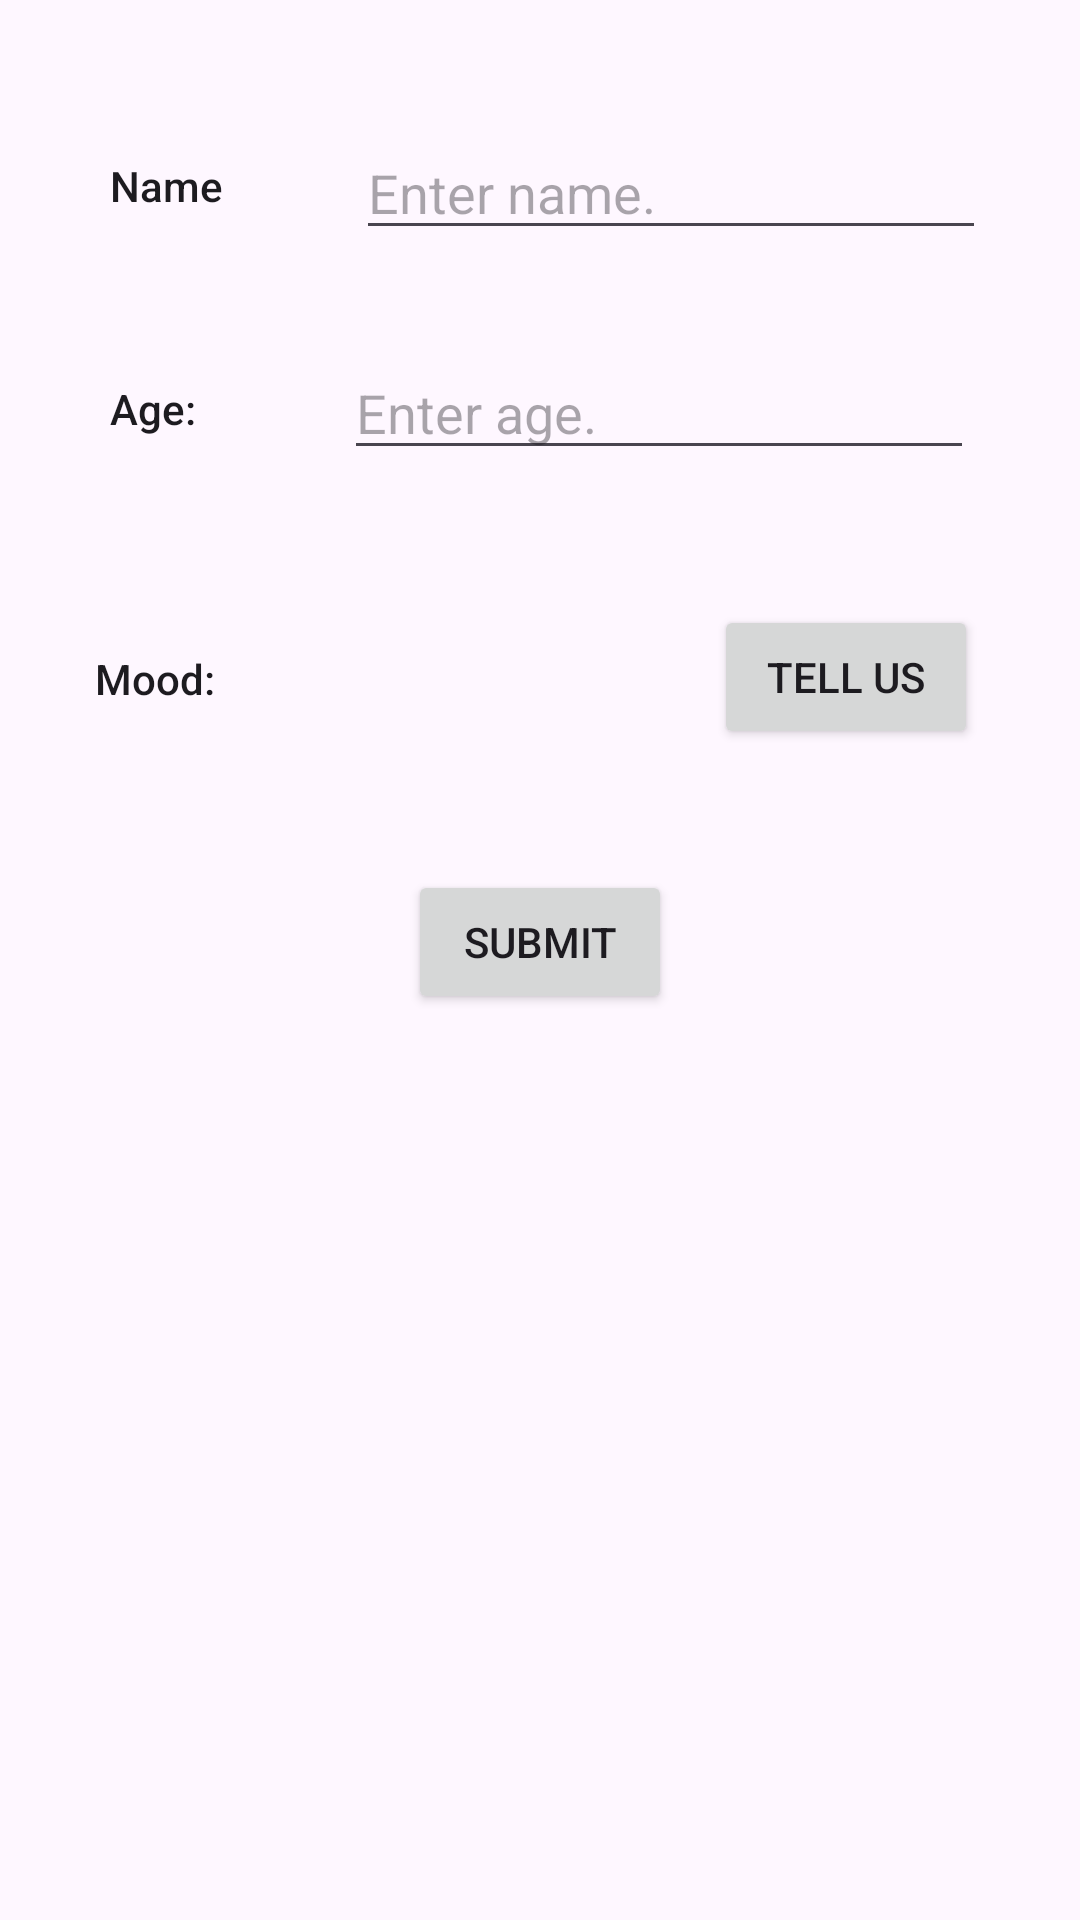

Android layout source for this screen:
<!-- AndroidManifest.xml: application theme Theme.IntentsDemo -->
<!-- res/layout/activity_main.xml -->
<?xml version="1.0" encoding="utf-8"?>
<androidx.constraintlayout.widget.ConstraintLayout xmlns:android="http://schemas.android.com/apk/res/android"
    xmlns:app="http://schemas.android.com/apk/res-auto"
    xmlns:tools="http://schemas.android.com/tools"
    android:layout_width="match_parent"
    android:layout_height="match_parent"
    tools:context=".MainActivity"
    android:padding="10dp">

    <TextView
        android:id="@+id/textViewName"
        android:layout_width="wrap_content"
        android:layout_height="wrap_content"
        android:text="Name"
        android:textAppearance="@style/TextAppearance.AppCompat.Body2"
        app:layout_constraintBottom_toBottomOf="@+id/editTextName"
        app:layout_constraintEnd_toStartOf="@+id/editTextName"
        app:layout_constraintHorizontal_bias="0.376"
        app:layout_constraintStart_toStartOf="parent"
        app:layout_constraintTop_toTopOf="@+id/editTextName"
        app:layout_constraintVertical_bias="0.461" />

    <EditText
        android:id="@+id/editTextName"
        android:layout_width="210dp"
        android:layout_height="wrap_content"
        android:layout_marginTop="32dp"
        android:ems="10"
        android:hint="Enter name."
        android:inputType="text"
        app:layout_constraintEnd_toEndOf="parent"
        app:layout_constraintHorizontal_bias="0.835"
        app:layout_constraintStart_toStartOf="parent"
        app:layout_constraintTop_toTopOf="parent" />

    <EditText
        android:id="@+id/editTextAge"
        android:layout_width="wrap_content"
        android:layout_height="wrap_content"
        android:layout_marginTop="32dp"
        android:ems="10"
        android:hint="Enter age."
        android:inputType="number"
        app:layout_constraintEnd_toEndOf="parent"
        app:layout_constraintHorizontal_bias="0.805"
        app:layout_constraintStart_toStartOf="parent"
        app:layout_constraintTop_toBottomOf="@+id/editTextName" />

    <TextView
        android:id="@+id/textViewAge"
        android:layout_width="wrap_content"
        android:layout_height="wrap_content"
        android:text="@string/age"
        android:textAppearance="@style/TextAppearance.AppCompat.Body2"
        app:layout_constraintBottom_toBottomOf="@+id/editTextAge"
        app:layout_constraintEnd_toStartOf="@+id/editTextAge"
        app:layout_constraintHorizontal_bias="0.35"
        app:layout_constraintStart_toStartOf="parent"
        app:layout_constraintTop_toTopOf="@+id/editTextAge" />

    <Button
        android:id="@+id/buttonSelectMood"
        android:layout_width="wrap_content"
        android:layout_height="wrap_content"
        android:layout_marginEnd="24dp"
        android:text="@string/select_mood"
        app:layout_constraintBottom_toBottomOf="@+id/imageViewMoodView"
        app:layout_constraintEnd_toEndOf="parent"
        app:layout_constraintTop_toTopOf="@+id/imageViewMoodView" />

    <TextView
        android:id="@+id/textViewMood"
        android:layout_width="wrap_content"
        android:layout_height="wrap_content"
        android:text="@string/mood"
        android:textAppearance="@style/TextAppearance.AppCompat.Body2"
        app:layout_constraintBottom_toBottomOf="@+id/buttonSelectMood"
        app:layout_constraintEnd_toStartOf="@+id/imageViewMoodView"
        app:layout_constraintHorizontal_bias="0.341"
        app:layout_constraintStart_toStartOf="parent"
        app:layout_constraintTop_toTopOf="@+id/buttonSelectMood"
        app:layout_constraintVertical_bias="0.517" />

    <ImageView
        android:id="@+id/imageViewMoodView"
        android:layout_width="76dp"
        android:layout_height="80dp"
        android:layout_marginEnd="48dp"
        app:layout_constraintBottom_toBottomOf="parent"
        app:layout_constraintEnd_toStartOf="@+id/buttonSelectMood"
        app:layout_constraintTop_toTopOf="parent"
        app:layout_constraintVertical_bias="0.325"
        app:srcCompat="@drawable/ok" />

    <Button
        android:id="@+id/buttonSubmit"
        android:layout_width="wrap_content"
        android:layout_height="wrap_content"
        android:layout_marginBottom="292dp"
        android:text="Submit"
        app:layout_constraintBottom_toBottomOf="parent"
        app:layout_constraintEnd_toEndOf="parent"
        app:layout_constraintStart_toStartOf="parent" />

    <TextView
        android:id="@+id/textViewMoodCaption"
        android:layout_width="wrap_content"
        android:layout_height="wrap_content"
        android:layout_marginTop="8dp"
        app:layout_constraintEnd_toEndOf="@+id/imageViewMoodView"
        app:layout_constraintHorizontal_bias="0.722"
        app:layout_constraintStart_toStartOf="@+id/imageViewMoodView"
        app:layout_constraintTop_toBottomOf="@+id/imageViewMoodView" />

</androidx.constraintlayout.widget.ConstraintLayout>
<!-- resources referenced by this layout -->
<resources>
  <string name="age">Age:</string>
  <string name="mood">Mood:</string>
  <string name="select_mood">Tell us</string>
  <style name="Theme.IntentsDemo" parent="Base.Theme.IntentsDemo" />
  <style name="Base.Theme.IntentsDemo" parent="Theme.Material3.DayNight.NoActionBar">
          
          
      </style>
</resources>
